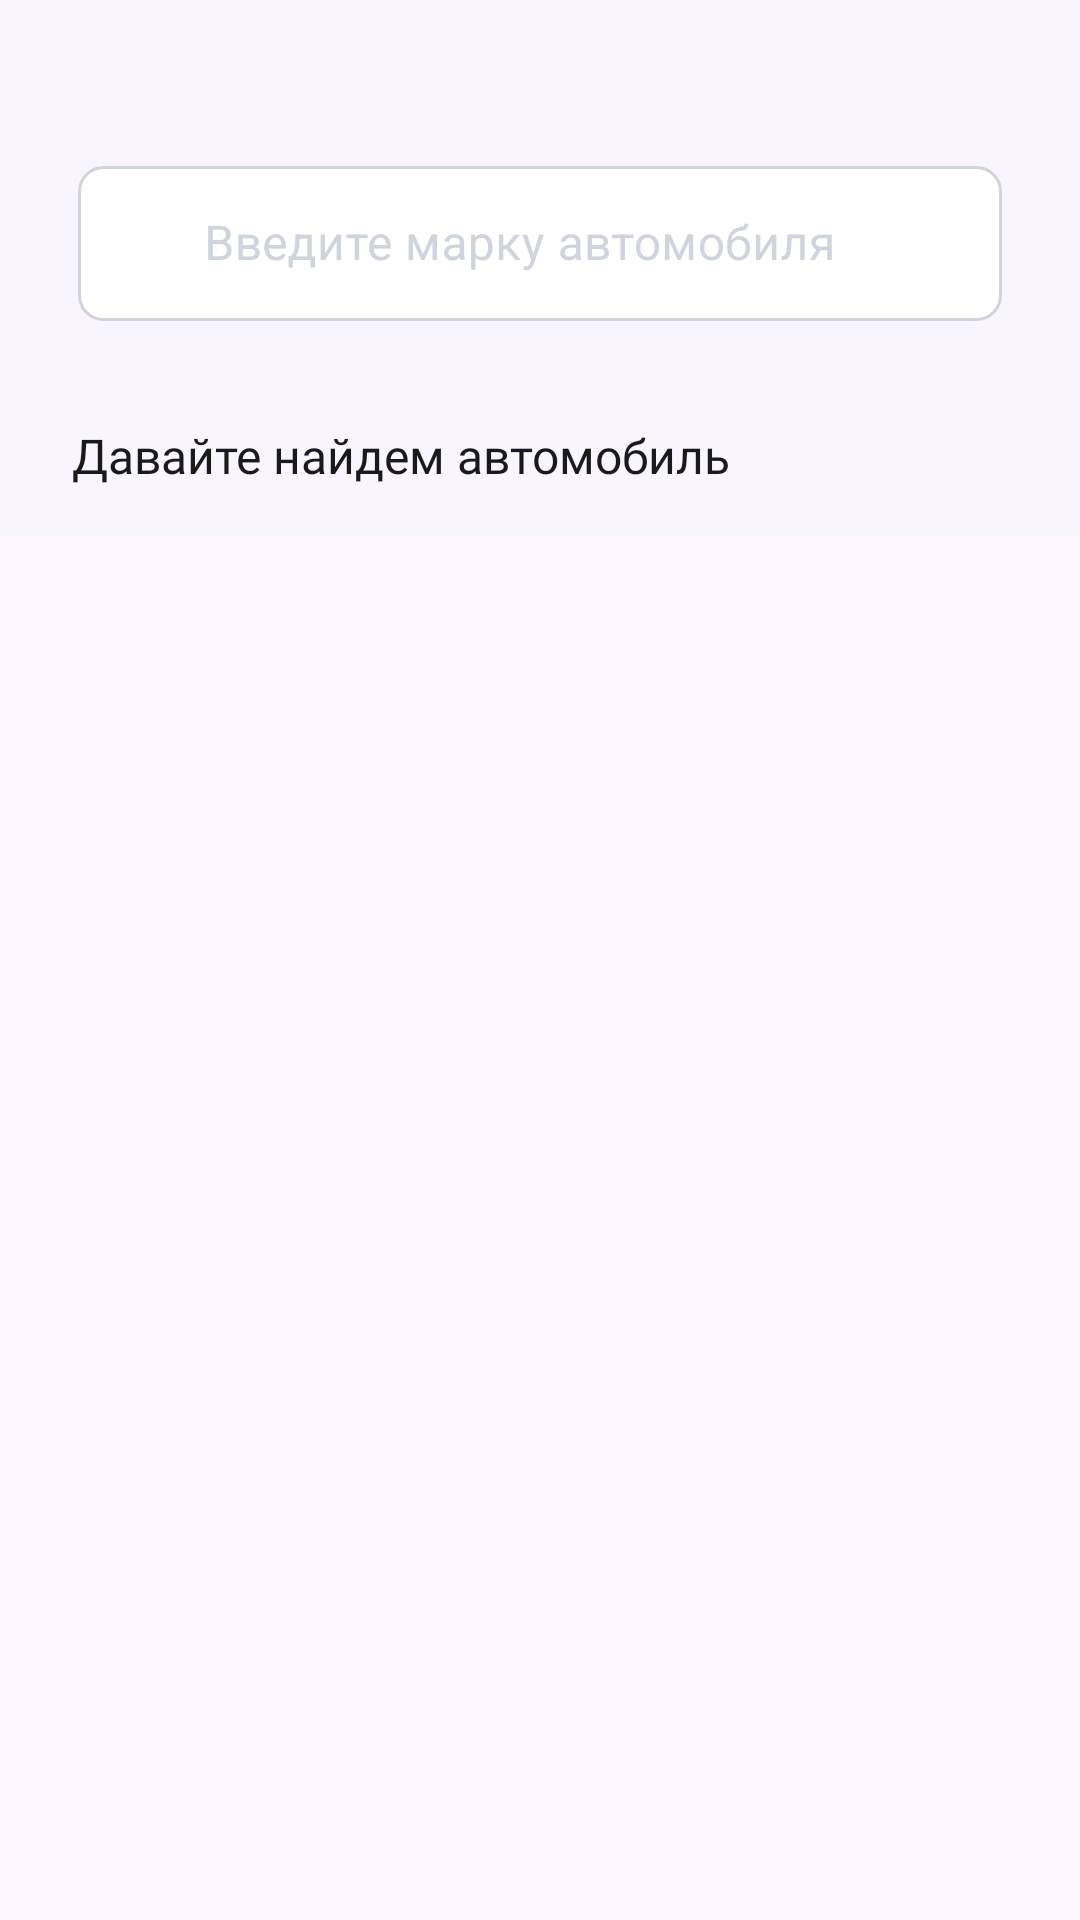

This screen was rendered from an Android layout file. Write that file and the resources it references.
<!-- AndroidManifest.xml: application theme Theme.DriveNext -->
<!-- res/layout/fragment_home.xml -->
<?xml version="1.0" encoding="utf-8"?>
<androidx.constraintlayout.widget.ConstraintLayout xmlns:android="http://schemas.android.com/apk/res/android"
    xmlns:app="http://schemas.android.com/apk/res-auto"
    xmlns:tools="http://schemas.android.com/tools"
    android:layout_width="match_parent"
    android:layout_height="match_parent">

    <LinearLayout
        android:id="@+id/search_container"
        android:layout_width="match_parent"
        android:layout_height="wrap_content"
        android:orientation="vertical"
        app:layout_constraintTop_toTopOf="parent"
        app:layout_constraintStart_toStartOf="parent"
        app:layout_constraintEnd_toEndOf="parent"
        android:background="#F9F5FF"
        android:paddingVertical="16dp">


        <com.google.android.material.textfield.TextInputLayout
            android:id="@+id/searchTextInputLayout"
            android:layout_width="match_parent"
            android:layout_height="wrap_content"
            android:hint="@string/search_hint"
            style="@style/CustomSearchBarStyle"
            app:startIconDrawable="@drawable/search"
            app:endIconMode="clear_text"
            android:layout_marginVertical="32dp"
            android:layout_marginHorizontal="24dp">

            <com.google.android.material.textfield.TextInputEditText
                android:id="@+id/searchEditText"
                android:layout_width="match_parent"
                android:layout_height="match_parent"
                android:background="@drawable/search_bar_background"
                android:imeOptions="actionSearch"
                android:inputType="text"
                android:maxLines="1"
                android:paddingStart="44dp"
                android:paddingEnd="1dp" />

        </com.google.android.material.textfield.TextInputLayout>


        <TextView
            android:id="@+id/find_car"
            android:layout_width="wrap_content"
            android:layout_height="wrap_content"
            android:text="@string/find_car"
            android:fontFamily="@font/montserrat_semibold"
            android:textSize="16sp"
            android:textColor="#1A1A1A"
            android:layout_marginHorizontal="24dp"/>
    </LinearLayout>


    <androidx.recyclerview.widget.RecyclerView
        android:id="@+id/recycler_view"
        android:layout_width="wrap_content"
        android:layout_height="570dp"
        app:layoutManager="androidx.recyclerview.widget.LinearLayoutManager"
        app:layout_constraintEnd_toEndOf="parent"
        app:layout_constraintStart_toStartOf="parent"
        app:layout_constraintTop_toBottomOf="@id/search_container" />
</androidx.constraintlayout.widget.ConstraintLayout>
<!-- resources referenced by this layout -->
<resources>
  <!-- drawable search_bar_background (drawable) -->
  <layer-list xmlns:android="http://schemas.android.com/apk/res/android">
      <item android:top="2dp" android:left="2dp" android:right="2dp" android:bottom="2dp">
          <shape android:shape="rectangle">
              <solid android:color="@color/white" />
              <corners android:radius="8dp" />
              <stroke
                  android:width="1dp"
                  android:color="#D0D5DD" />
          </shape>
      </item>
  </layer-list>
  <string name="find_car">Давайте найдем автомобиль</string>
  <string name="search_hint">Введите марку автомобиля</string>
  <style name="CustomSearchBarStyle" parent="Widget.MaterialComponents.TextInputLayout.OutlinedBox">
          <item name="android:textColorHint">#D0D5DD</item>
          <item name="android:textSize">14sp</item>
          <item name="android:fontFamily">@font/montserrat_regular</item>
  
  
  
  
  
  
      </style>
  <style name="Theme.DriveNext" parent="Base.Theme.DriveNext" />
  <color name="white">#FFFFFFFF</color>
  <style name="Base.Theme.DriveNext" parent="Theme.Material3.DayNight.NoActionBar">
          
          
      </style>
</resources>
